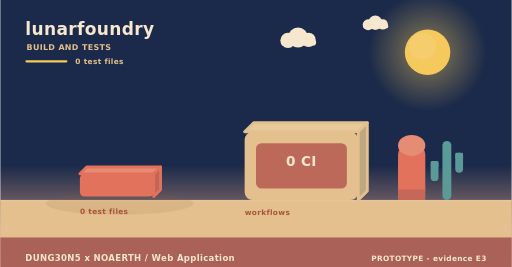
t = 0.00 s
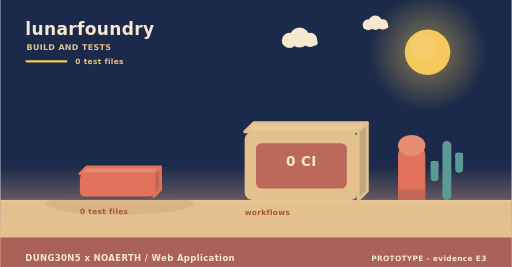
t = 2.00 s
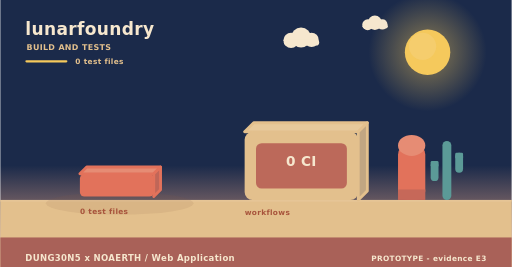
t = 4.00 s
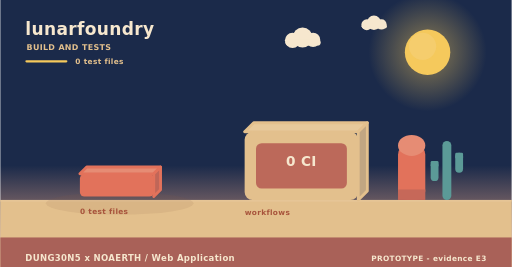
t = 6.00 s
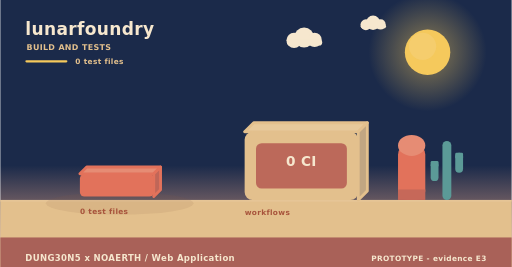
t = 8.00 s
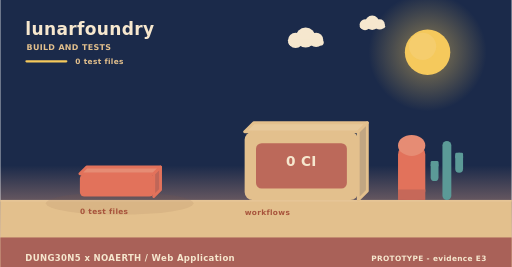
t = 10.00 s

The animated SVG that drew these frames (rendered in a browser with its animation timeline set to each time). Animation: 3 SMIL elements (animateTransform=3); frames cover the first 10.00 s, repeats indefinitely.

<svg xmlns="http://www.w3.org/2000/svg" width="900" height="470" viewBox="0 0 900 470" role="img" aria-label="lunarfoundry - how it is verified"><linearGradient id="skyb" x1="0" y1="0" x2="0" y2="1"><stop offset="0" stop-color="#1b2a4a"/><stop offset="0.62" stop-color="#1b2a4a"/><stop offset="1" stop-color="#f3ad8a"/></linearGradient><rect width="900" height="470" fill="url(#skyb)"/><radialGradient id="sunb"><stop offset="0.35" stop-color="#f5c95c" stop-opacity="0.34"/><stop offset="1" stop-color="#f5c95c" stop-opacity="0"/></radialGradient><circle cx="752" cy="92" r="104" fill="url(#sunb)"/><circle cx="752" cy="92" r="40" fill="#f5c95c"/><circle cx="743.2" cy="81.6" r="24" fill="#f5d27e" opacity="0.5"/><g><circle cx="524" cy="66" r="17.64" fill="#f6e7ce"/><circle cx="506.36" cy="71.04" r="13.44" fill="#f6e7ce"/><circle cx="542.48" cy="70.2" r="12.6" fill="#f6e7ce"/><rect x="493.76" y="69.36" width="62.16" height="10.92" rx="5.46" fill="#f6e7ce"/><animateTransform attributeName="transform" type="translate" values="0 0;24 0;0 0" dur="36s" begin="0s" repeatCount="indefinite"/></g><g><circle cx="660" cy="40" r="12.6" fill="#f6e7ce"/><circle cx="647.4" cy="43.6" r="9.6" fill="#f6e7ce"/><circle cx="673.2" cy="43" r="9" fill="#f6e7ce"/><rect x="638.4" y="42.4" width="44.4" height="7.8" rx="3.9" fill="#f6e7ce"/><animateTransform attributeName="transform" type="translate" values="0 0;-18 0;0 0" dur="46s" begin="3s" repeatCount="indefinite"/></g><rect x="0" y="352" width="900" height="118" fill="#e3c08d"/><rect x="0" y="352" width="900" height="3" fill="#e6c596"/><text x="44" y="62" font-family="Verdana,DejaVu Sans,sans-serif" font-size="30" font-weight="700" letter-spacing="0.6" fill="#f6e7ce" text-anchor="start">lunarfoundry</text><text x="46" y="88" font-family="Verdana,DejaVu Sans,sans-serif" font-size="14" font-weight="700" letter-spacing="0.6" fill="#e3c08d" text-anchor="start">BUILD AND TESTS</text><rect x="44" y="106" width="74" height="4" rx="2" fill="#f5c95c"/><text x="132" y="112" font-family="Verdana,DejaVu Sans,sans-serif" font-size="13" font-weight="700" letter-spacing="0.6" fill="#e3c08d" text-anchor="start">0 test files</text><ellipse cx="210" cy="358" rx="130" ry="20" fill="rgba(138,90,68,0.11)"/><g><path d="M140,306 L270,306 L282,294 L152,294 Z" fill="#e68c74" stroke="#e2725b" stroke-width="5" stroke-linejoin="round"/><path d="M270,306 L282,294 L282,334 L270,346 Z" fill="#c06658" stroke="#e2725b" stroke-width="5" stroke-linejoin="round"/><rect x="140" y="306" width="130" height="40" rx="8" fill="#e2725b"/><animateTransform attributeName="transform" type="translate" values="0 10;0 0" dur="0.8s" begin="0.5s" fill="freeze"/></g><text x="140" y="376" font-family="Verdana,DejaVu Sans,sans-serif" font-size="13" font-weight="700" letter-spacing="0.6" fill="#a8543c" text-anchor="start">0 test files</text><path d="M430,232 L630,232 L646,216 L446,216 Z" fill="#e7c99b" stroke="#e3c08d" stroke-width="5" stroke-linejoin="round"/><path d="M630,232 L646,216 L646,336 L630,352 Z" fill="#c1a682" stroke="#e3c08d" stroke-width="5" stroke-linejoin="round"/><rect x="430" y="232" width="200" height="120" rx="14" fill="#e3c08d"/><rect x="450" y="252" width="160" height="80" rx="10" fill="#ba6458" opacity="0.94"/><text x="530" y="292" font-family="Verdana,DejaVu Sans,sans-serif" font-size="24" font-weight="700" letter-spacing="0.6" fill="#f6e7ce" text-anchor="middle">0 CI</text><text x="430" y="378" font-family="Verdana,DejaVu Sans,sans-serif" font-size="13" font-weight="700" letter-spacing="0.6" fill="#a8543c" text-anchor="start">workflows</text><rect x="700" y="256" width="48" height="96" rx="16" fill="#e2725b"/><ellipse cx="724" cy="256" rx="24" ry="18.46" fill="#e68c74"/><rect x="700" y="333.54" width="48" height="18.46" fill="#c66859"/><rect x="778.18" y="248" width="15.64" height="104" rx="7.82" fill="#5b9a97"/><rect x="757.48" y="283.36" width="13.8" height="35.36" rx="6.9" fill="#5b9a97"/><rect x="757.48" y="283.36" width="13.8" height="10.4" rx="2.3" fill="#5b9a97"/><rect x="800.72" y="268.8" width="13.8" height="35.36" rx="6.9" fill="#5b9a97"/><rect x="800.72" y="268.8" width="13.8" height="10.4" rx="2.3" fill="#5b9a97"/><rect x="0" y="418" width="900" height="52" rx="0" fill="#a65c56" opacity="0.94"/><text x="44" y="460" font-family="Verdana,DejaVu Sans,sans-serif" font-size="15" font-weight="700" letter-spacing="0.6" fill="#f6e7ce" text-anchor="start">DUNG30N5 x NOAERTH  /  Web Application</text><text x="856" y="460" font-family="Verdana,DejaVu Sans,sans-serif" font-size="13" font-weight="700" letter-spacing="0.6" fill="#f6e7ce" text-anchor="end">PROTOTYPE  -  evidence E3</text></svg>
